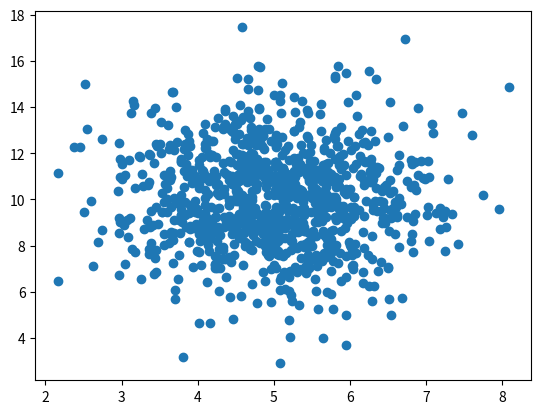

Write the Python code that produced this figure.
import numpy
import matplotlib.pyplot as plt

x = numpy.random.normal(5.0, 1.0, 1000)
y = numpy.random.normal(10.0, 2.0, 1000)

plt.scatter(x, y)
plt.show()